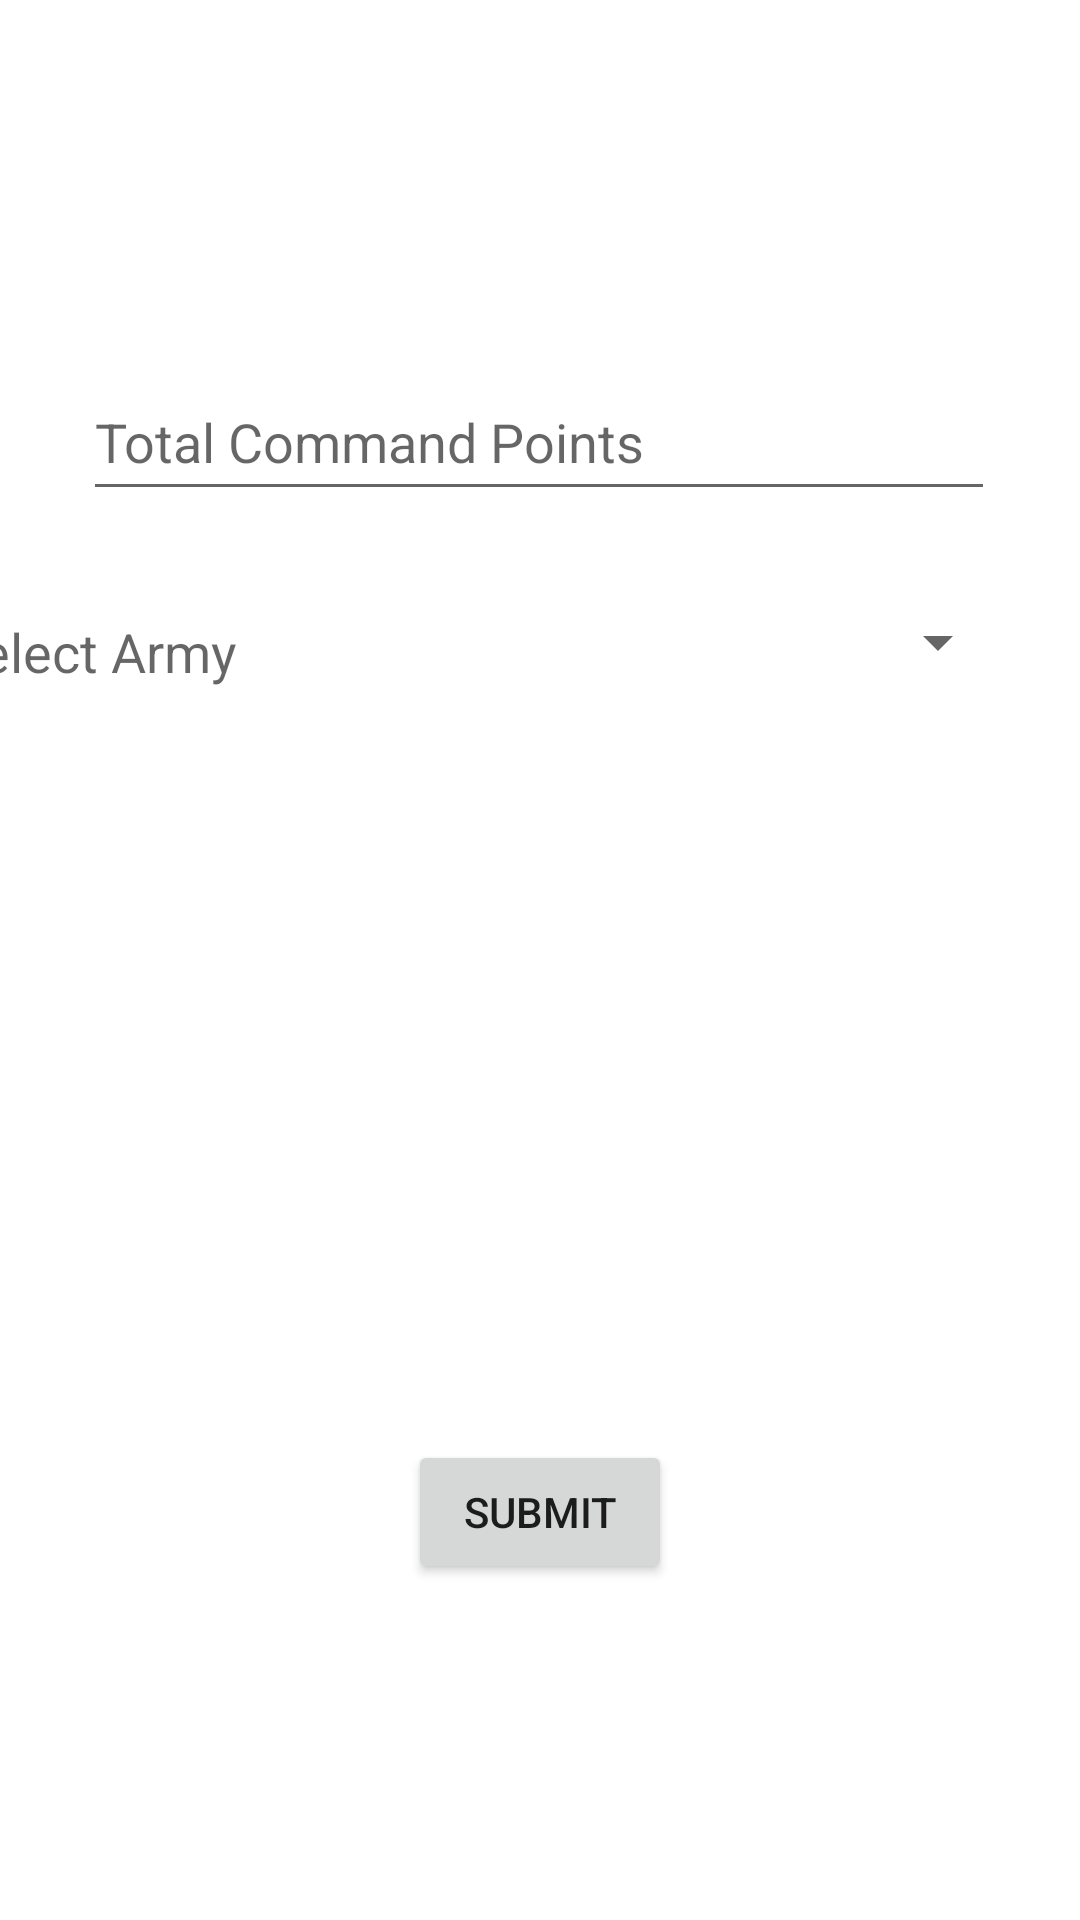

Layout XML and referenced resources for this Android screen:
<!-- AndroidManifest.xml: application theme Theme.StratagemApp -->
<!-- res/layout/activity_main.xml -->
<?xml version="1.0" encoding="utf-8"?>
<androidx.constraintlayout.widget.ConstraintLayout xmlns:android="http://schemas.android.com/apk/res/android"
    xmlns:app="http://schemas.android.com/apk/res-auto"
    xmlns:tools="http://schemas.android.com/tools"
    android:layout_width="match_parent"
    android:layout_height="match_parent"
    tools:context=".MainActivity">


    <Spinner
        android:id="@+id/armySpinner"
        android:layout_width="238dp"
        android:layout_height="52dp"
        android:layout_marginBottom="400dp"
        android:hint="Select Army"
        android:spinnerMode="dropdown"
        app:layout_constraintBottom_toBottomOf="parent"
        app:layout_constraintEnd_toEndOf="parent"
        app:layout_constraintHorizontal_bias="0.809"
        app:layout_constraintStart_toStartOf="parent" />

    <EditText
        android:id="@+id/commandPointEntry"
        android:layout_width="304dp"
        android:layout_height="49dp"
        android:ems="10"
        android:hint="Total Command Points"
        android:inputType="number"
        app:layout_constraintBottom_toTopOf="@+id/armySpinner"
        app:layout_constraintEnd_toEndOf="parent"
        app:layout_constraintHorizontal_bias="0.495"
        app:layout_constraintStart_toStartOf="parent"
        app:layout_constraintTop_toTopOf="parent"
        app:layout_constraintVertical_bias="0.872" />

    <TextView
        android:id="@+id/armyDropdownText"
        android:layout_width="116dp"
        android:layout_height="45dp"
        android:text="Select Army"
        android:textAppearance="@style/TextAppearance.AppCompat.Medium"
        app:layout_constraintBottom_toBottomOf="parent"
        app:layout_constraintEnd_toStartOf="@+id/armySpinner"
        app:layout_constraintHorizontal_bias="1.0"
        app:layout_constraintStart_toStartOf="parent"
        app:layout_constraintTop_toBottomOf="@+id/commandPointEntry"
        app:layout_constraintVertical_bias="0.082" />

    <Button
        android:id="@+id/submit"
        android:layout_width="wrap_content"
        android:layout_height="wrap_content"
        android:layout_marginBottom="112dp"
        android:text="submit"
        app:layout_constraintBottom_toBottomOf="parent"
        app:layout_constraintEnd_toEndOf="parent"
        app:layout_constraintStart_toStartOf="parent" />
</androidx.constraintlayout.widget.ConstraintLayout>
<!-- resources referenced by this layout -->
<resources>
  <style name="Theme.StratagemApp" parent="Theme.MaterialComponents.DayNight.DarkActionBar">
          
          <item name="colorPrimary">@color/purple_500</item>
          <item name="colorPrimaryVariant">@color/purple_700</item>
          <item name="colorOnPrimary">@color/white</item>
          
          <item name="colorSecondary">@color/teal_200</item>
          <item name="colorSecondaryVariant">@color/teal_700</item>
          <item name="colorOnSecondary">@color/black</item>
          
          <item name="android:statusBarColor" tools:targetApi="l">?attr/colorPrimaryVariant</item>
          
      </style>
  <!-- not gathered from this repository: default colours our renderer supplied (Android Studio template values) -->
  <color name="purple_500">#FF6200EE</color>
  <color name="purple_700">#FF3700B3</color>
  <color name="teal_200">#FF03DAC5</color>
  <color name="teal_700">#FF018786</color>
  <color name="black">#FF000000</color>
  <color name="white">#FFFFFFFF</color>
</resources>
